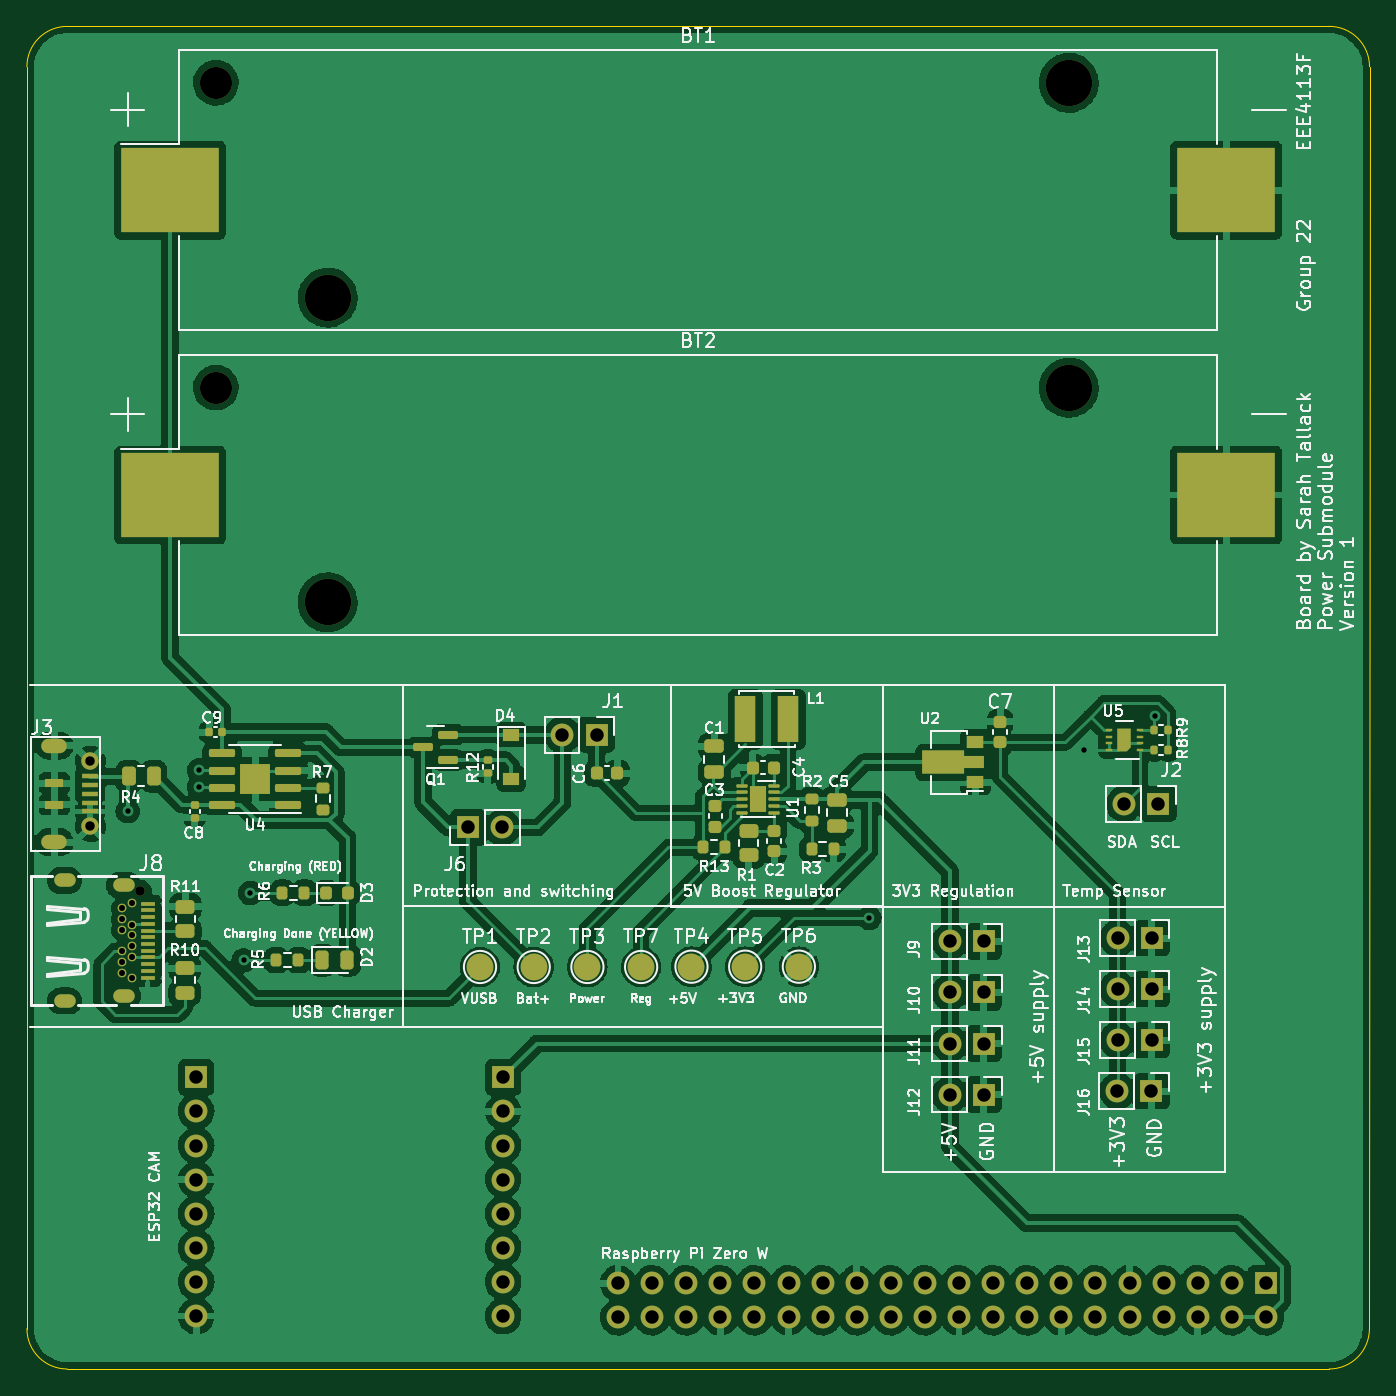
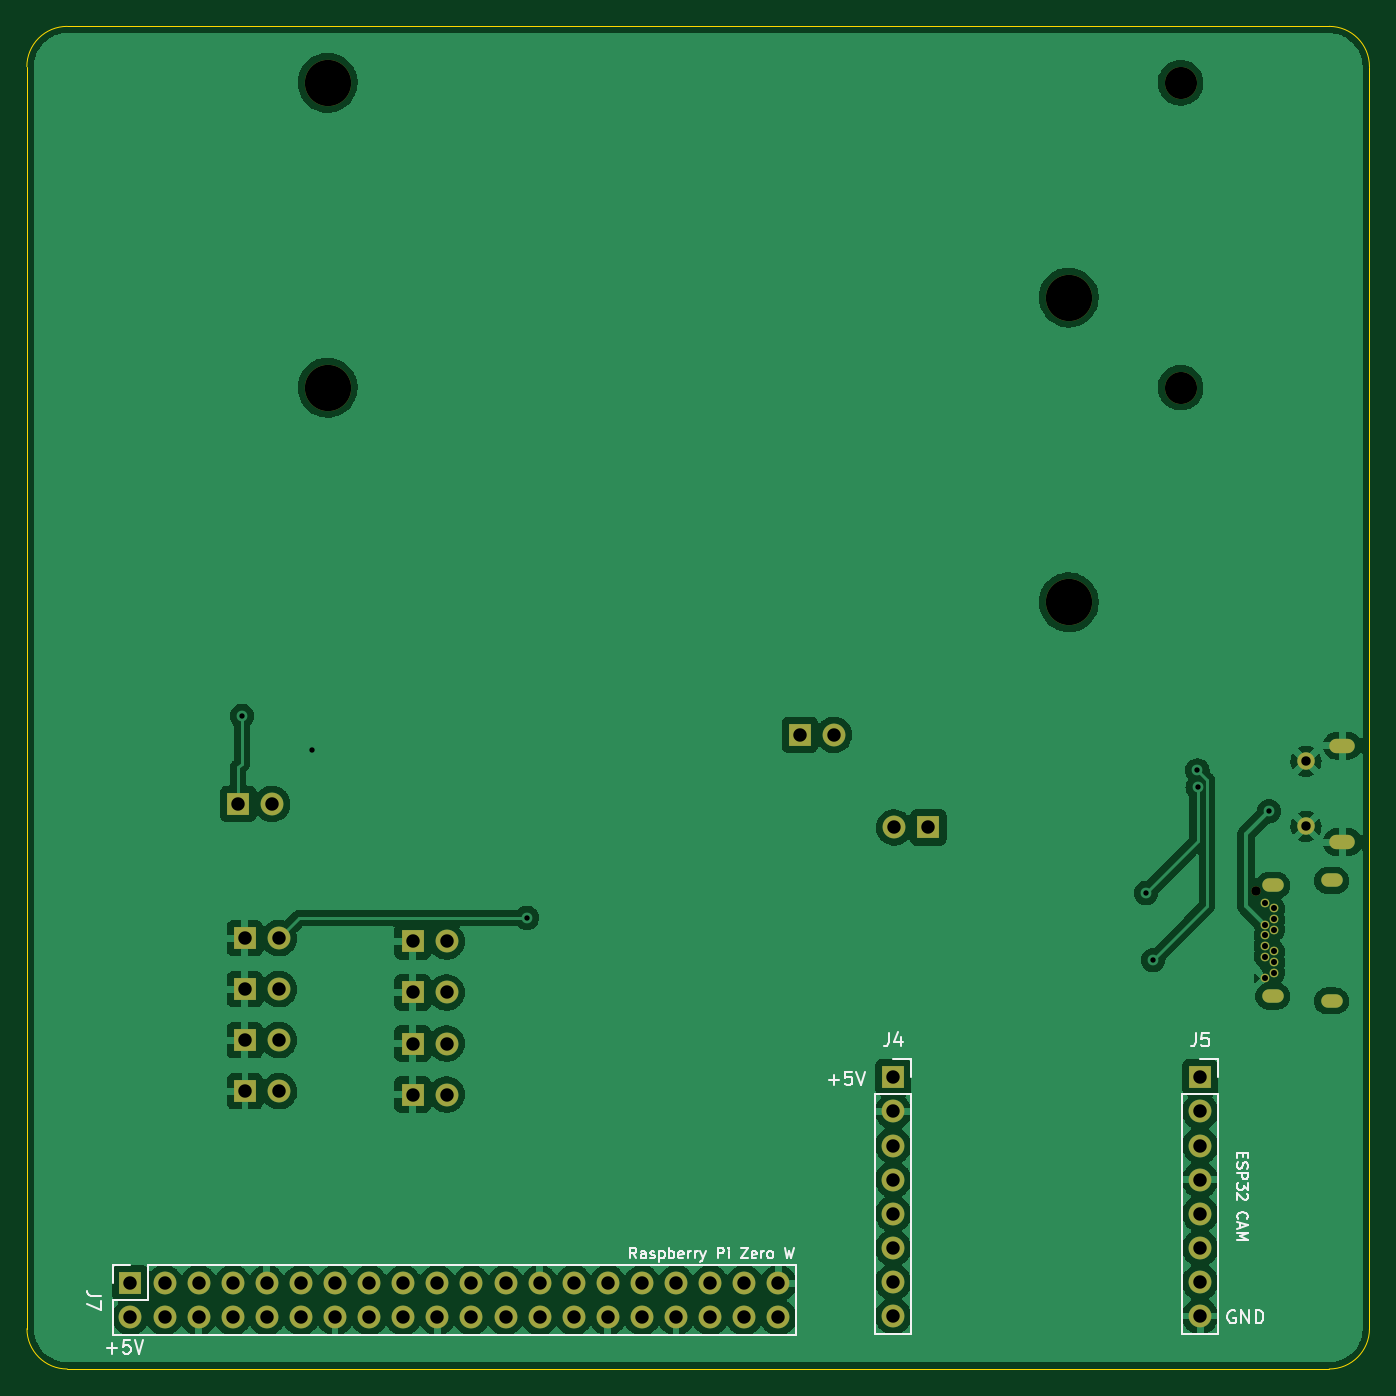
Circuit board: 12 layer files. Board 100.0 x 100.0 mm.
- bottom_copper: Group22_Power-CuBottom.gbr (180493 bytes)
- top_copper: Group22_Power-CuTop.gbr (323130 bytes)
- outline: Group22_Power-EdgeCuts.gbr (993 bytes)
- bottom_mask: Group22_Power-MaskBottom.gbr (3855 bytes)
- top_mask: Group22_Power-MaskTop.gbr (10815 bytes)
- drill: Group22_Power-NPTH.drl (579 bytes)
- drill: Group22_Power-PTH.drl (2489 bytes)
- paste: Group22_Power-PasteBottom.gbr (934 bytes)
- paste: Group22_Power-PasteTop.gbr (7889 bytes)
- bottom_silk: Group22_Power-SilkBottom.gbr (14744 bytes)
- top_silk: Group22_Power-SilkTop.gbr (130861 bytes)
- inner_copper: Group22_Power-VScore.gbr (5263 bytes)

=== bottom_copper: Group22_Power-CuBottom.gbr (180493 bytes, source omitted) ===
=== top_copper: Group22_Power-CuTop.gbr (323130 bytes, source omitted) ===
=== outline: Group22_Power-EdgeCuts.gbr ===
%TF.GenerationSoftware,KiCad,Pcbnew,(6.0.8)*%
%TF.CreationDate,2023-04-19T09:48:05+02:00*%
%TF.ProjectId,Group22_Power,47726f75-7032-4325-9f50-6f7765722e6b,rev?*%
%TF.SameCoordinates,Original*%
%TF.FileFunction,Profile,NP*%
%FSLAX46Y46*%
G04 Gerber Fmt 4.6, Leading zero omitted, Abs format (unit mm)*
G04 Created by KiCad (PCBNEW (6.0.8)) date 2023-04-19 09:48:05*
%MOMM*%
%LPD*%
G01*
G04 APERTURE LIST*
%TA.AperFunction,Profile*%
%ADD10C,0.100000*%
%TD*%
G04 APERTURE END LIST*
D10*
X60250000Y-41592640D02*
X154257360Y-41592640D01*
X57250000Y-138600000D02*
G75*
G03*
X60250000Y-141600000I3000000J0D01*
G01*
X157257360Y-44592640D02*
G75*
G03*
X154257360Y-41592640I-2999960J40D01*
G01*
X57250000Y-44592640D02*
X57250000Y-138600000D01*
X157250000Y-138600000D02*
X157257360Y-44592640D01*
X60250000Y-41592640D02*
G75*
G03*
X57250000Y-44592640I0J-3000000D01*
G01*
X60250000Y-141600000D02*
X154250000Y-141600000D01*
X154250000Y-141600000D02*
G75*
G03*
X157250000Y-138600000I0J3000000D01*
G01*
M02*

=== bottom_mask: Group22_Power-MaskBottom.gbr ===
%TF.GenerationSoftware,KiCad,Pcbnew,(6.0.8)*%
%TF.CreationDate,2023-04-19T09:48:05+02:00*%
%TF.ProjectId,Group22_Power,47726f75-7032-4325-9f50-6f7765722e6b,rev?*%
%TF.SameCoordinates,Original*%
%TF.FileFunction,Soldermask,Bot*%
%TF.FilePolarity,Negative*%
%FSLAX46Y46*%
G04 Gerber Fmt 4.6, Leading zero omitted, Abs format (unit mm)*
G04 Created by KiCad (PCBNEW (6.0.8)) date 2023-04-19 09:48:05*
%MOMM*%
%LPD*%
G01*
G04 APERTURE LIST*
%ADD10R,1.700000X1.700000*%
%ADD11O,1.700000X1.700000*%
%ADD12C,3.450000*%
%ADD13C,2.390000*%
%ADD14C,0.700000*%
%ADD15O,1.600000X1.000000*%
%ADD16C,0.650000*%
%ADD17O,1.900000X1.070000*%
%ADD18C,1.300000*%
G04 APERTURE END LIST*
D10*
%TO.C,J1*%
X99678845Y-94358028D03*
D11*
X97138845Y-94358028D03*
%TD*%
D10*
%TO.C,J12*%
X128525000Y-121156142D03*
D11*
X125985000Y-121156142D03*
%TD*%
D12*
%TO.C,BT1*%
X79650000Y-61790000D03*
X134850000Y-45790000D03*
D13*
X71320000Y-45790000D03*
%TD*%
D14*
%TO.C,J8*%
X65700000Y-106021315D03*
D15*
X60060000Y-114186315D03*
X64450000Y-113826315D03*
X64450000Y-105566315D03*
X60060000Y-105206315D03*
D16*
X65050000Y-112496315D03*
X64350000Y-112096315D03*
X64350000Y-111296315D03*
X65050000Y-110896315D03*
X64350000Y-110496315D03*
X65050000Y-110096315D03*
X65050000Y-109296315D03*
X64350000Y-108896315D03*
X65050000Y-108496315D03*
X64350000Y-108096315D03*
X64350000Y-107296315D03*
X65050000Y-106896315D03*
%TD*%
D17*
%TO.C,J3*%
X59275636Y-95161938D03*
D18*
X61975636Y-101186938D03*
X61975636Y-96336938D03*
D17*
X59275636Y-102361938D03*
%TD*%
D12*
%TO.C,BT2*%
X134850000Y-68500000D03*
D13*
X71320000Y-68500000D03*
D12*
X79650000Y-84500000D03*
%TD*%
D10*
%TO.C,J15*%
X141025000Y-117106142D03*
D11*
X138485000Y-117106142D03*
%TD*%
D10*
%TO.C,J2*%
X141525000Y-99500000D03*
D11*
X138985000Y-99500000D03*
%TD*%
D10*
%TO.C,J14*%
X141025000Y-113306142D03*
D11*
X138485000Y-113306142D03*
%TD*%
D10*
%TO.C,J16*%
X141012716Y-120906142D03*
D11*
X138472716Y-120906142D03*
%TD*%
D10*
%TO.C,J11*%
X128525000Y-117356142D03*
D11*
X125985000Y-117356142D03*
%TD*%
D10*
%TO.C,J13*%
X141025000Y-109506142D03*
D11*
X138485000Y-109506142D03*
%TD*%
D10*
%TO.C,J9*%
X128525000Y-109756142D03*
D11*
X125985000Y-109756142D03*
%TD*%
D10*
%TO.C,J10*%
X128525000Y-113556142D03*
D11*
X125985000Y-113556142D03*
%TD*%
D10*
%TO.C,J6*%
X90113845Y-101260981D03*
D11*
X92653845Y-101260981D03*
%TD*%
D10*
%TO.C,J4*%
X92725000Y-119875000D03*
D11*
X92725000Y-122415000D03*
X92725000Y-124955000D03*
X92725000Y-127495000D03*
X92725000Y-130035000D03*
X92725000Y-132575000D03*
X92725000Y-135115000D03*
X92725000Y-137655000D03*
%TD*%
D10*
%TO.C,J7*%
X149540000Y-135210000D03*
D11*
X149540000Y-137750000D03*
X147000000Y-135210000D03*
X147000000Y-137750000D03*
X144460000Y-135210000D03*
X144460000Y-137750000D03*
X141920000Y-135210000D03*
X141920000Y-137750000D03*
X139380000Y-135210000D03*
X139380000Y-137750000D03*
X136840000Y-135210000D03*
X136840000Y-137750000D03*
X134300000Y-135210000D03*
X134300000Y-137750000D03*
X131760000Y-135210000D03*
X131760000Y-137750000D03*
X129220000Y-135210000D03*
X129220000Y-137750000D03*
X126680000Y-135210000D03*
X126680000Y-137750000D03*
X124140000Y-135210000D03*
X124140000Y-137750000D03*
X121600000Y-135210000D03*
X121600000Y-137750000D03*
X119060000Y-135210000D03*
X119060000Y-137750000D03*
X116520000Y-135210000D03*
X116520000Y-137750000D03*
X113980000Y-135210000D03*
X113980000Y-137750000D03*
X111440000Y-135210000D03*
X111440000Y-137750000D03*
X108900000Y-135210000D03*
X108900000Y-137750000D03*
X106360000Y-135210000D03*
X106360000Y-137750000D03*
X103820000Y-135210000D03*
X103820000Y-137750000D03*
X101280000Y-135210000D03*
X101280000Y-137750000D03*
%TD*%
D10*
%TO.C,J5*%
X69859465Y-119875000D03*
D11*
X69859465Y-122415000D03*
X69859465Y-124955000D03*
X69859465Y-127495000D03*
X69859465Y-130035000D03*
X69859465Y-132575000D03*
X69859465Y-135115000D03*
X69859465Y-137655000D03*
%TD*%
M02*

=== top_mask: Group22_Power-MaskTop.gbr (10815 bytes, source omitted) ===
=== drill: Group22_Power-NPTH.drl ===
M48
; DRILL file {KiCad (6.0.8)} date Wed Apr 19 09:48:05 2023
; FORMAT={-:-/ absolute / inch / decimal}
; #@! TF.CreationDate,2023-04-19T09:48:05+02:00
; #@! TF.GenerationSoftware,Kicad,Pcbnew,(6.0.8)
; #@! TF.FileFunction,NonPlated,1,2,NPTH
FMAT,2
INCH
; #@! TA.AperFunction,NonPlated,NPTH,ComponentDrill
T1C0.0276
; #@! TA.AperFunction,NonPlated,NPTH,ComponentDrill
T2C0.0941
; #@! TA.AperFunction,NonPlated,NPTH,ComponentDrill
T3C0.1358
%
G90
G05
T1
X2.5866Y-4.1741
T2
X2.8079Y-1.8028
X2.8079Y-2.6969
T3
X3.1358Y-2.4327
X3.1358Y-3.3268
X5.3091Y-1.8028
X5.3091Y-2.6969
T0
M30

=== drill: Group22_Power-PTH.drl ===
M48
; DRILL file {KiCad (6.0.8)} date Wed Apr 19 09:48:05 2023
; FORMAT={-:-/ absolute / inch / decimal}
; #@! TF.CreationDate,2023-04-19T09:48:05+02:00
; #@! TF.GenerationSoftware,Kicad,Pcbnew,(6.0.8)
; #@! TF.FileFunction,Plated,1,2,PTH
FMAT,2
INCH
; #@! TA.AperFunction,Plated,PTH,ViaDrill
T1C0.0157
; #@! TA.AperFunction,Plated,PTH,ComponentDrill
T2C0.0177
; #@! TA.AperFunction,Plated,PTH,ComponentDrill
T3C0.0197
; #@! TA.AperFunction,Plated,PTH,ComponentDrill
T4C0.0217
; #@! TA.AperFunction,Plated,PTH,ComponentDrill
T5C0.0276
; #@! TA.AperFunction,Plated,PTH,ComponentDrill
T6C0.0394
%
G90
G05
T1
X2.5492Y-3.9392
X2.7579Y-3.8687
X2.7586Y-3.8195
X2.8892Y-4.3762
X2.9093Y-4.1788
X4.7244Y-4.252
X5.3543Y-3.7598
X5.561Y-3.66
T2
X2.5335Y-4.2243
X2.5335Y-4.2558
X2.5335Y-4.2873
X2.5335Y-4.3502
X2.5335Y-4.3817
X2.5335Y-4.4132
X2.561Y-4.2085
X2.561Y-4.2715
X2.561Y-4.303
X2.561Y-4.3345
X2.561Y-4.366
X2.561Y-4.429
T5
X2.44Y-3.7928
X2.44Y-3.9837
T6
X2.7504Y-4.7195
X2.7504Y-4.8195
X2.7504Y-4.9195
X2.7504Y-5.0195
X2.7504Y-5.1195
X2.7504Y-5.2195
X2.7504Y-5.3195
X2.7504Y-5.4195
X3.5478Y-3.9867
X3.6478Y-3.9867
X3.6506Y-4.7195
X3.6506Y-4.8195
X3.6506Y-4.9195
X3.6506Y-5.0195
X3.6506Y-5.1195
X3.6506Y-5.2195
X3.6506Y-5.3195
X3.6506Y-5.4195
X3.8244Y-3.7149
X3.9244Y-3.7149
X3.9874Y-5.3232
X3.9874Y-5.4232
X4.0874Y-5.3232
X4.0874Y-5.4232
X4.1874Y-5.3232
X4.1874Y-5.4232
X4.2874Y-5.3232
X4.2874Y-5.4232
X4.3874Y-5.3232
X4.3874Y-5.4232
X4.4874Y-5.3232
X4.4874Y-5.4232
X4.5874Y-5.3232
X4.5874Y-5.4232
X4.6874Y-5.3232
X4.6874Y-5.4232
X4.7874Y-5.3232
X4.7874Y-5.4232
X4.8874Y-5.3232
X4.8874Y-5.4232
X4.96Y-4.3211
X4.96Y-4.4707
X4.96Y-4.6203
X4.96Y-4.7699
X4.9874Y-5.3232
X4.9874Y-5.4232
X5.06Y-4.3211
X5.06Y-4.4707
X5.06Y-4.6203
X5.06Y-4.7699
X5.0874Y-5.3232
X5.0874Y-5.4232
X5.1874Y-5.3232
X5.1874Y-5.4232
X5.2874Y-5.3232
X5.2874Y-5.4232
X5.3874Y-5.3232
X5.3874Y-5.4232
X5.4517Y-4.7601
X5.4522Y-4.3113
X5.4522Y-4.4609
X5.4522Y-4.6105
X5.4719Y-3.9173
X5.4874Y-5.3232
X5.4874Y-5.4232
X5.5517Y-4.7601
X5.5522Y-4.3113
X5.5522Y-4.4609
X5.5522Y-4.6105
X5.5719Y-3.9173
X5.5874Y-5.3232
X5.5874Y-5.4232
X5.6874Y-5.3232
X5.6874Y-5.4232
X5.7874Y-5.3232
X5.7874Y-5.4232
X5.8874Y-5.3232
X5.8874Y-5.4232
T3
G00X2.3179Y-3.7465
M15
G01X2.3494Y-3.7465
M16
G05
G00X2.3179Y-4.03
M15
G01X2.3494Y-4.03
M16
G05
T4
G00X2.3764Y-4.142
M15
G01X2.3528Y-4.142
M16
G05
G00X2.3764Y-4.4955
M15
G01X2.3528Y-4.4955
M16
G05
G00X2.5492Y-4.1562
M15
G01X2.5256Y-4.1562
M16
G05
G00X2.5492Y-4.4814
M15
G01X2.5256Y-4.4814
M16
G05
T0
M30

=== paste: Group22_Power-PasteBottom.gbr ===
%TF.GenerationSoftware,KiCad,Pcbnew,(6.0.8)*%
%TF.CreationDate,2023-04-19T09:48:05+02:00*%
%TF.ProjectId,Group22_Power,47726f75-7032-4325-9f50-6f7765722e6b,rev?*%
%TF.SameCoordinates,Original*%
%TF.FileFunction,Paste,Bot*%
%TF.FilePolarity,Positive*%
%FSLAX46Y46*%
G04 Gerber Fmt 4.6, Leading zero omitted, Abs format (unit mm)*
G04 Created by KiCad (PCBNEW (6.0.8)) date 2023-04-19 09:48:05*
%MOMM*%
%LPD*%
G01*
G04 APERTURE LIST*
%ADD10O,1.600000X1.000000*%
%ADD11C,0.650000*%
G04 APERTURE END LIST*
D10*
%TO.C,J8*%
X60060000Y-114186315D03*
X64450000Y-113826315D03*
X64450000Y-105566315D03*
X60060000Y-105206315D03*
D11*
X65050000Y-112496315D03*
X64350000Y-112096315D03*
X64350000Y-111296315D03*
X65050000Y-110896315D03*
X64350000Y-110496315D03*
X65050000Y-110096315D03*
X65050000Y-109296315D03*
X64350000Y-108896315D03*
X65050000Y-108496315D03*
X64350000Y-108096315D03*
X64350000Y-107296315D03*
X65050000Y-106896315D03*
%TD*%
M02*

=== paste: Group22_Power-PasteTop.gbr (7889 bytes, source omitted) ===
=== bottom_silk: Group22_Power-SilkBottom.gbr (14744 bytes, source omitted) ===
=== top_silk: Group22_Power-SilkTop.gbr (130861 bytes, source omitted) ===
=== inner_copper: Group22_Power-VScore.gbr ===
%TF.GenerationSoftware,KiCad,Pcbnew,(6.0.8)*%
%TF.CreationDate,2023-04-19T09:48:05+02:00*%
%TF.ProjectId,Group22_Power,47726f75-7032-4325-9f50-6f7765722e6b,rev?*%
%TF.SameCoordinates,Original*%
%TF.FileFunction,Other,Comment*%
%FSLAX46Y46*%
G04 Gerber Fmt 4.6, Leading zero omitted, Abs format (unit mm)*
G04 Created by KiCad (PCBNEW (6.0.8)) date 2023-04-19 09:48:05*
%MOMM*%
%LPD*%
G01*
G04 APERTURE LIST*
%ADD10C,0.150000*%
G04 APERTURE END LIST*
D10*
%TO.C,J8*%
X62940714Y-111791553D02*
X63750238Y-111791553D01*
X63845476Y-111839172D01*
X63893095Y-111886791D01*
X63940714Y-111982029D01*
X63940714Y-112124886D01*
X63893095Y-112220124D01*
X63559761Y-111791553D02*
X63607380Y-111886791D01*
X63607380Y-112077267D01*
X63559761Y-112172505D01*
X63512142Y-112220124D01*
X63416904Y-112267743D01*
X63131190Y-112267743D01*
X63035952Y-112220124D01*
X62988333Y-112172505D01*
X62940714Y-112077267D01*
X62940714Y-111886791D01*
X62988333Y-111791553D01*
X62940714Y-110886791D02*
X63750238Y-110886791D01*
X63845476Y-110934410D01*
X63893095Y-110982029D01*
X63940714Y-111077267D01*
X63940714Y-111220124D01*
X63893095Y-111315362D01*
X63559761Y-110886791D02*
X63607380Y-110982029D01*
X63607380Y-111172505D01*
X63559761Y-111267743D01*
X63512142Y-111315362D01*
X63416904Y-111362981D01*
X63131190Y-111362981D01*
X63035952Y-111315362D01*
X62988333Y-111267743D01*
X62940714Y-111172505D01*
X62940714Y-110982029D01*
X62988333Y-110886791D01*
X63559761Y-110029648D02*
X63607380Y-110124886D01*
X63607380Y-110315362D01*
X63559761Y-110410600D01*
X63464523Y-110458219D01*
X63083571Y-110458219D01*
X62988333Y-110410600D01*
X62940714Y-110315362D01*
X62940714Y-110124886D01*
X62988333Y-110029648D01*
X63083571Y-109982029D01*
X63178809Y-109982029D01*
X63274047Y-110458219D01*
X62607380Y-109648695D02*
X62607380Y-108982029D01*
X63607380Y-109410600D01*
X62607380Y-108410600D02*
X62607380Y-108315362D01*
X62655000Y-108220124D01*
X62702619Y-108172505D01*
X62797857Y-108124886D01*
X62988333Y-108077267D01*
X63226428Y-108077267D01*
X63416904Y-108124886D01*
X63512142Y-108172505D01*
X63559761Y-108220124D01*
X63607380Y-108315362D01*
X63607380Y-108410600D01*
X63559761Y-108505838D01*
X63512142Y-108553457D01*
X63416904Y-108601076D01*
X63226428Y-108648695D01*
X62988333Y-108648695D01*
X62797857Y-108601076D01*
X62702619Y-108553457D01*
X62655000Y-108505838D01*
X62607380Y-108410600D01*
X62607380Y-107220124D02*
X62607380Y-107410600D01*
X62655000Y-107505838D01*
X62702619Y-107553457D01*
X62845476Y-107648695D01*
X63035952Y-107696315D01*
X63416904Y-107696315D01*
X63512142Y-107648695D01*
X63559761Y-107601076D01*
X63607380Y-107505838D01*
X63607380Y-107315362D01*
X63559761Y-107220124D01*
X63512142Y-107172505D01*
X63416904Y-107124886D01*
X63178809Y-107124886D01*
X63083571Y-107172505D01*
X63035952Y-107220124D01*
X62988333Y-107315362D01*
X62988333Y-107505838D01*
X63035952Y-107601076D01*
X63083571Y-107648695D01*
X63178809Y-107696315D01*
%TO.C,L1*%
X110730814Y-92995732D02*
X110730814Y-93805256D01*
X110683195Y-93900494D01*
X110635576Y-93948113D01*
X110540338Y-93995732D01*
X110397481Y-93995732D01*
X110302242Y-93948113D01*
X110730814Y-93614779D02*
X110635576Y-93662398D01*
X110445100Y-93662398D01*
X110349862Y-93614779D01*
X110302242Y-93567160D01*
X110254623Y-93471922D01*
X110254623Y-93186208D01*
X110302242Y-93090970D01*
X110349862Y-93043351D01*
X110445100Y-92995732D01*
X110635576Y-92995732D01*
X110730814Y-93043351D01*
X111635576Y-92995732D02*
X111635576Y-93805256D01*
X111587957Y-93900494D01*
X111540338Y-93948113D01*
X111445100Y-93995732D01*
X111302242Y-93995732D01*
X111207004Y-93948113D01*
X111635576Y-93614779D02*
X111540338Y-93662398D01*
X111349862Y-93662398D01*
X111254623Y-93614779D01*
X111207004Y-93567160D01*
X111159385Y-93471922D01*
X111159385Y-93186208D01*
X111207004Y-93090970D01*
X111254623Y-93043351D01*
X111349862Y-92995732D01*
X111540338Y-92995732D01*
X111635576Y-93043351D01*
X112492719Y-93614779D02*
X112397481Y-93662398D01*
X112207004Y-93662398D01*
X112111766Y-93614779D01*
X112064147Y-93519541D01*
X112064147Y-93138589D01*
X112111766Y-93043351D01*
X112207004Y-92995732D01*
X112397481Y-92995732D01*
X112492719Y-93043351D01*
X112540338Y-93138589D01*
X112540338Y-93233827D01*
X112064147Y-93329065D01*
X113111766Y-93090970D02*
X113016528Y-93043351D01*
X112968909Y-92995732D01*
X112921290Y-92900494D01*
X112921290Y-92852875D01*
X112968909Y-92757637D01*
X113016528Y-92710018D01*
X113111766Y-92662398D01*
X113302242Y-92662398D01*
X113397481Y-92710018D01*
X113445100Y-92757637D01*
X113492719Y-92852875D01*
X113492719Y-92900494D01*
X113445100Y-92995732D01*
X113397481Y-93043351D01*
X113302242Y-93090970D01*
X113111766Y-93090970D01*
X113016528Y-93138589D01*
X112968909Y-93186208D01*
X112921290Y-93281446D01*
X112921290Y-93471922D01*
X112968909Y-93567160D01*
X113016528Y-93614779D01*
X113111766Y-93662398D01*
X113302242Y-93662398D01*
X113397481Y-93614779D01*
X113445100Y-93567160D01*
X113492719Y-93471922D01*
X113492719Y-93281446D01*
X113445100Y-93186208D01*
X113397481Y-93138589D01*
X113302242Y-93090970D01*
X113873671Y-92757637D02*
X113921290Y-92710018D01*
X114016528Y-92662398D01*
X114254623Y-92662398D01*
X114349862Y-92710018D01*
X114397481Y-92757637D01*
X114445100Y-92852875D01*
X114445100Y-92948113D01*
X114397481Y-93090970D01*
X113826052Y-93662398D01*
X114445100Y-93662398D01*
%TD*%
M02*
